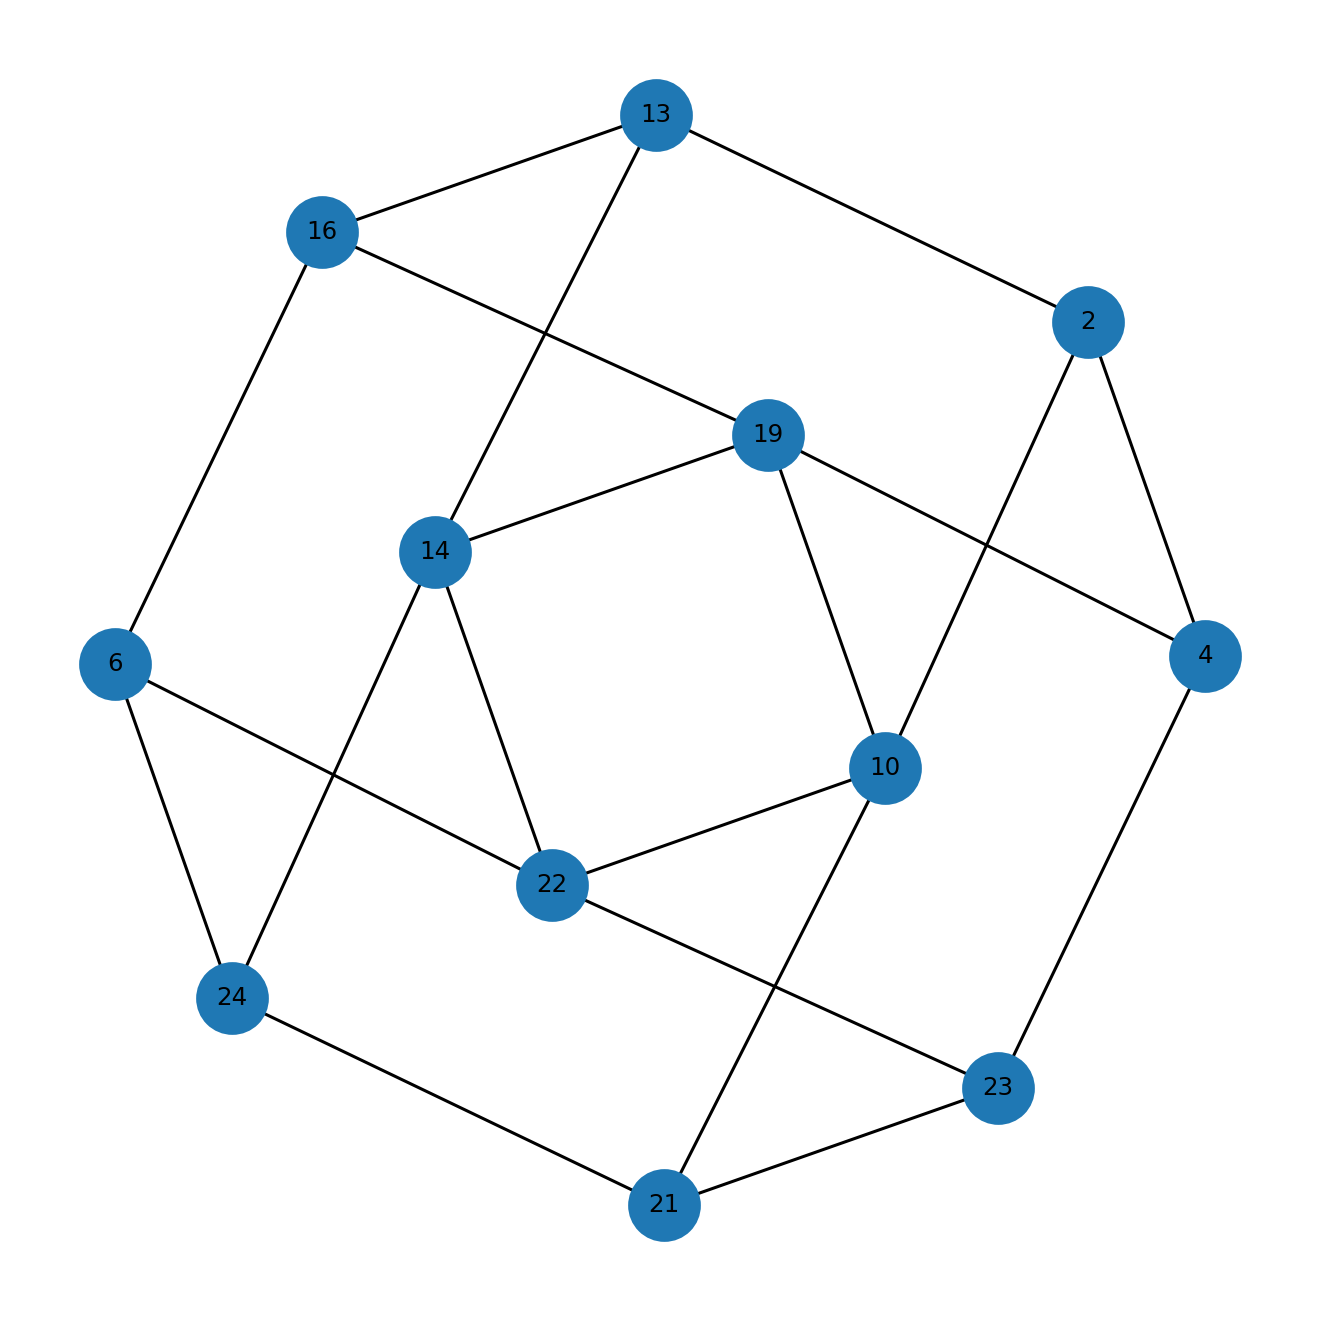

The data file committed next to this chart (first rows):
u, v, kind, ox, oy, x_rel, y_rel
2, 4, proper, 10.0, 1.0, overlap, contains
2, 10, proper, 4.0, 8.0, overlap, contains
2, 13, proper, 1.0, 7.0, overlap, overlap
4, 19, proper, 3.0, 1.0, contains, inside
4, 23, proper, 3.0, 1.0, contains, inside
6, 16, proper, 10.0, 5.0, contains, inside
6, 22, proper, 11.0, 5.0, contains, inside
6, 24, proper, 2.0, 3.0, overlap, overlap
10, 19, proper, 3.0, 8.0, contains, inside
10, 21, proper, 2.0, 2.0, overlap, overlap
10, 22, proper, 1.0, 4.0, overlap, overlap
13, 14, proper, 5.0, 1.0, overlap, contains
13, 16, proper, 3.0, 5.0, overlap, overlap
14, 19, proper, 3.0, 1.0, contains, inside
14, 22, proper, 11.0, 1.0, contains, inside
14, 24, proper, 4.0, 1.0, overlap, inside
16, 19, proper, 3.0, 1.0, contains, overlap
21, 23, proper, 3.0, 3.0, contains, inside
21, 24, proper, 3.0, 3.0, overlap, inside
22, 23, proper, 3.0, 2.0, contains, overlap
